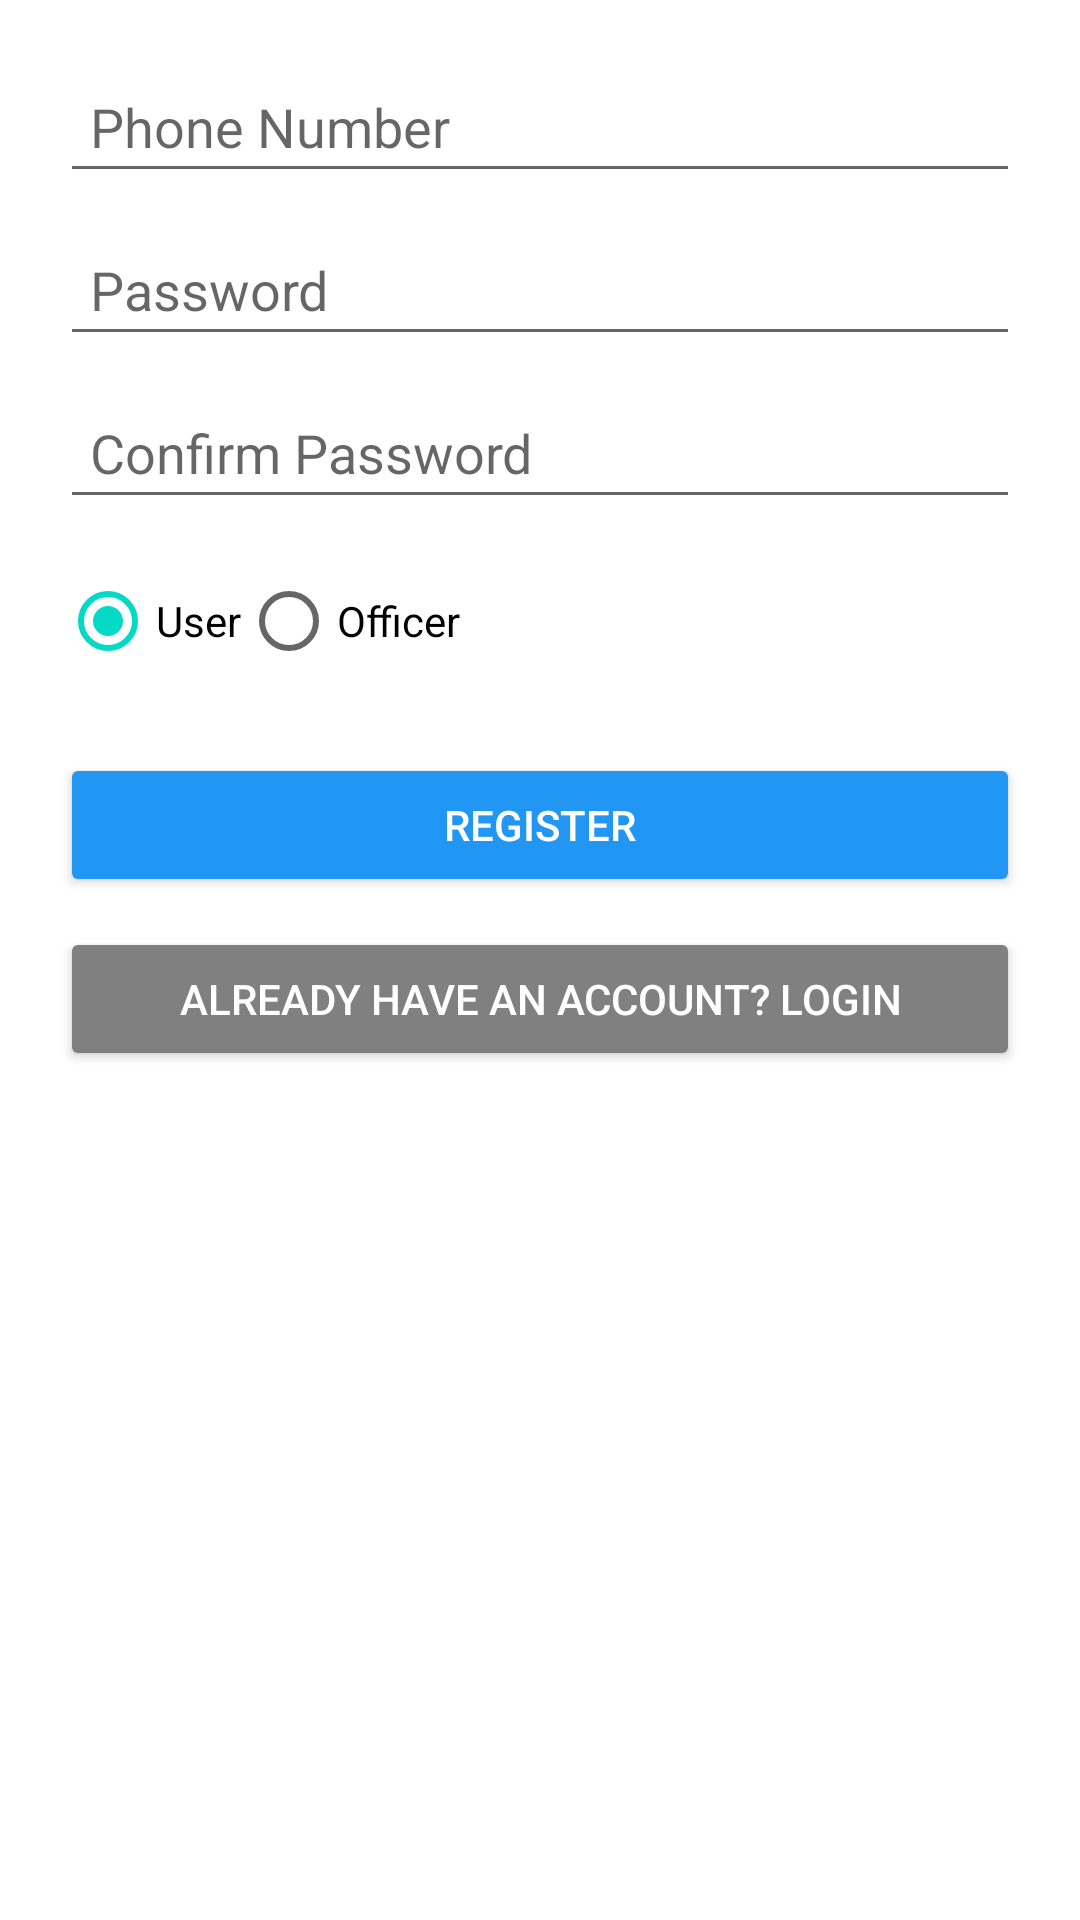

Produce the Android XML layout that renders to this screen, including the resource entries it uses.
<!-- AndroidManifest.xml: application theme Theme.Smart_City_Pulse -->
<!-- res/layout/activity_register.xml -->
<?xml version="1.0" encoding="utf-8"?>
<LinearLayout xmlns:android="http://schemas.android.com/apk/res/android"
    android:layout_width="match_parent"
    android:layout_height="match_parent"
    android:padding="20dp"
    android:orientation="vertical"
    android:background="@color/white">

    
    <EditText
        android:id="@+id/phoneNumber"
        android:layout_width="match_parent"
        android:layout_height="wrap_content"
        android:hint="Phone Number"
        android:inputType="phone"
        android:maxLength="10"
        android:padding="10dp" />

    
    <EditText
        android:id="@+id/password"
        android:layout_width="match_parent"
        android:layout_height="wrap_content"
        android:hint="Password"
        android:inputType="textPassword"
        android:padding="10dp"
        android:layout_marginTop="10dp"/>

    
    <EditText
        android:id="@+id/confirmPassword"
        android:layout_width="match_parent"
        android:layout_height="wrap_content"
        android:hint="Confirm Password"
        android:inputType="textPassword"
        android:padding="10dp"
        android:layout_marginTop="10dp"/>

    
    <RadioGroup
        android:id="@+id/userRoleGroup"
        android:layout_width="match_parent"
        android:layout_height="wrap_content"
        android:orientation="horizontal"
        android:layout_marginTop="10dp">

        <RadioButton
            android:id="@+id/radioUser"
            android:layout_width="wrap_content"
            android:layout_height="wrap_content"
            android:text="User"
            android:checked="true"/>

        <RadioButton
            android:id="@+id/radioOfficer"
            android:layout_width="wrap_content"
            android:layout_height="wrap_content"
            android:text="Officer"/>
    </RadioGroup>

    
    <Button
        android:id="@+id/registerBtn"
        android:layout_width="match_parent"
        android:layout_height="wrap_content"
        android:text="Register"
        android:backgroundTint="@color/blue"
        android:textColor="@color/white"
        android:padding="10dp"
        android:layout_marginTop="20dp"/>

    
    <Button
        android:id="@+id/goToLoginBtn"
        android:layout_width="match_parent"
        android:layout_height="wrap_content"
        android:text="Already have an account? Login"
        android:backgroundTint="@color/gray"
        android:textColor="@color/white"
        android:padding="10dp"
        android:layout_marginTop="10dp"/>

</LinearLayout>
<!-- resources referenced by this layout -->
<resources>
  <color name="blue">#2196F3</color>
  <color name="gray">#808080</color>
  <color name="white">#FFFFFF</color>
  <style name="Theme.Smart_City_Pulse" parent="Theme.MaterialComponents.DayNight.DarkActionBar">
          
          <item name="colorPrimary">@color/purple_500</item>
          <item name="colorPrimaryVariant">@color/purple_700</item>
          <item name="colorOnPrimary">@color/white</item>
          
          <item name="colorSecondary">@color/teal_200</item>
          <item name="colorSecondaryVariant">@color/teal_700</item>
          <item name="colorOnSecondary">@color/black</item>
          
          <item name="android:statusBarColor">?attr/colorPrimaryVariant</item>
          
      </style>
  <color name="purple_500">#6200EE</color>
  <color name="purple_700">#3700B3</color>
  <color name="teal_200">#03DAC5</color>
  <color name="teal_700">#018786</color>
  <color name="black">#000000</color>
</resources>
